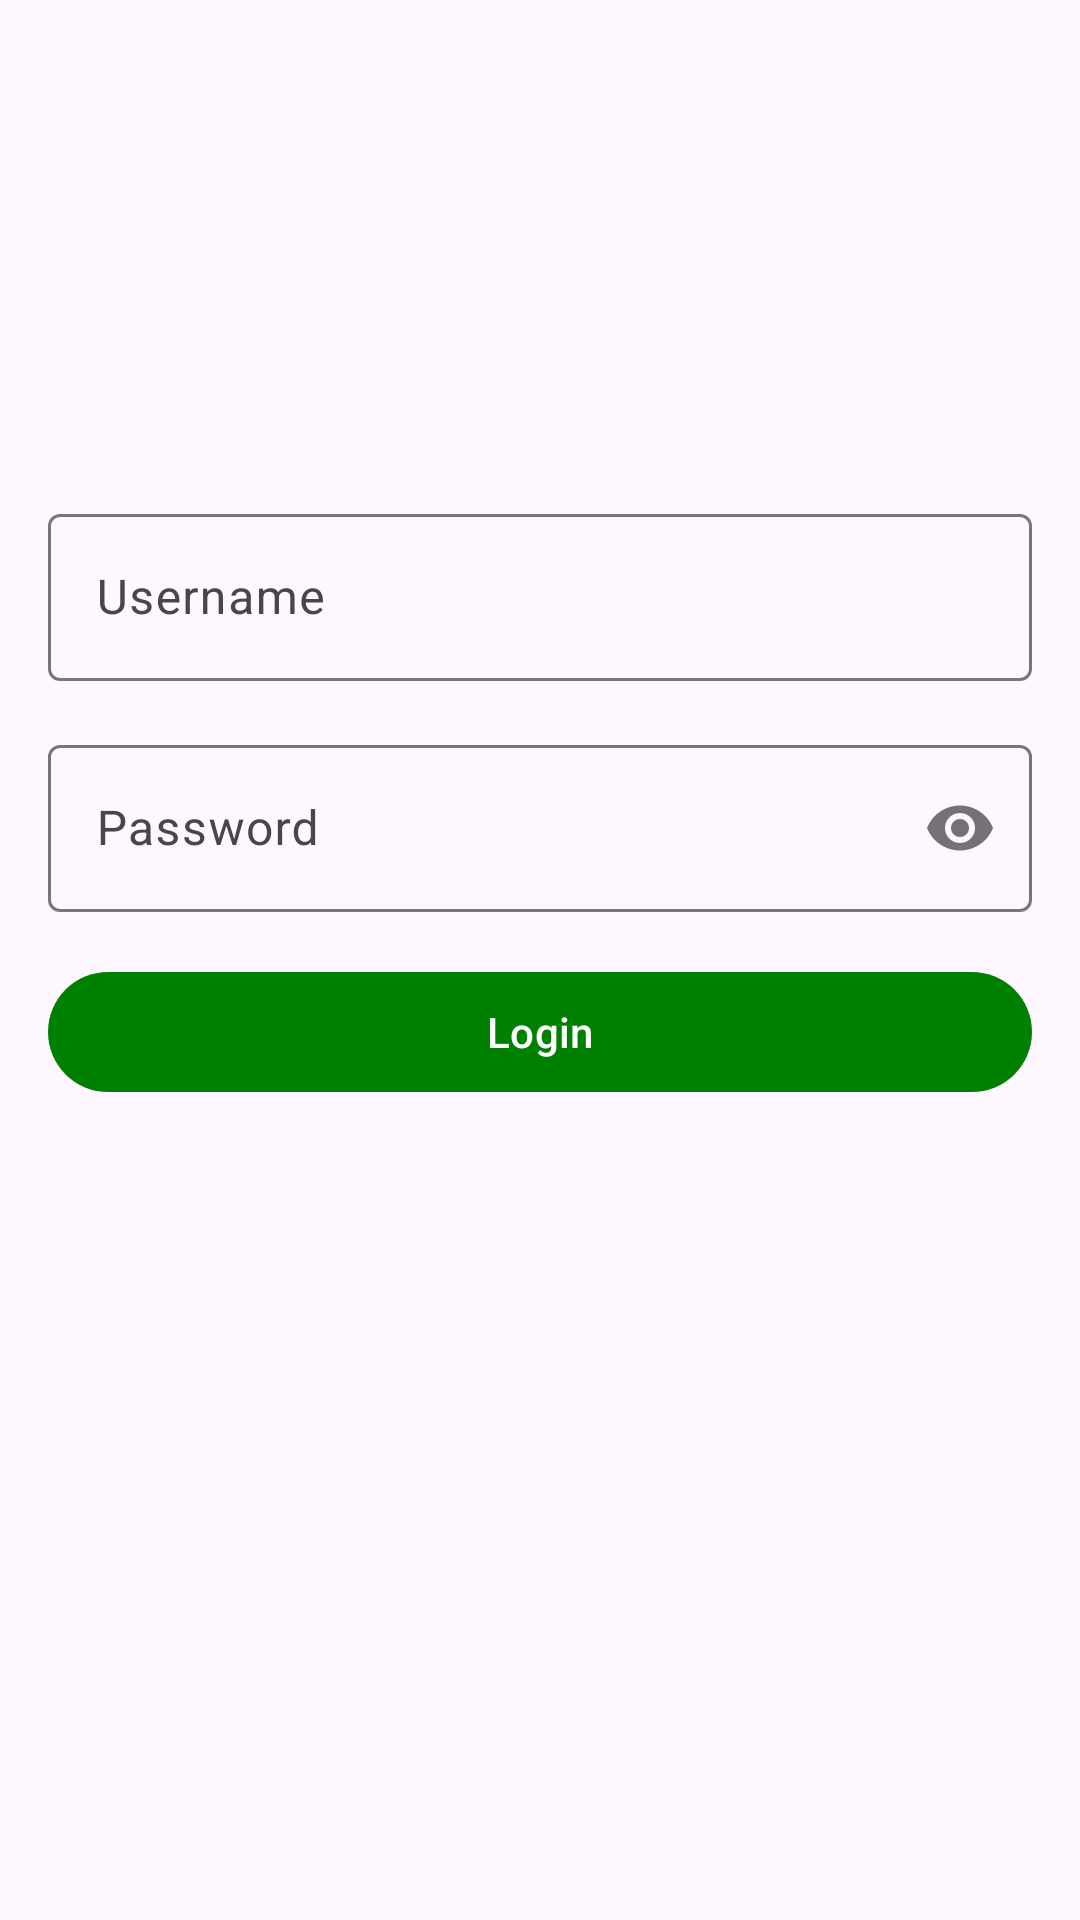

Reconstruct the res/layout file that produces this screen, plus the resources it refers to.
<!-- AndroidManifest.xml: activity theme Theme.WeekTwoAssignment -->
<!-- res/layout/activity_main.xml -->
<?xml version="1.0" encoding="utf-8"?>
<androidx.constraintlayout.widget.ConstraintLayout xmlns:android="http://schemas.android.com/apk/res/android"
    xmlns:app="http://schemas.android.com/apk/res-auto"
    xmlns:tools="http://schemas.android.com/tools"
    android:layout_width="match_parent"
    android:layout_height="match_parent"
    tools:context=".MainActivity">

    
    <ImageView
        android:id="@+id/logoImage"
        android:layout_width="100dp"
        android:layout_height="100dp"
        android:src="@drawable/logo"
        app:layout_constraintTop_toTopOf="parent"
        app:layout_constraintStart_toStartOf="parent"
        app:layout_constraintEnd_toEndOf="parent"
        android:layout_marginTop="50dp"/>

    
    <com.google.android.material.textfield.TextInputLayout
        android:id="@+id/usernameLayout"
        android:layout_width="0dp"
        android:layout_height="wrap_content"
        android:hint="Username"
        app:layout_constraintTop_toBottomOf="@id/logoImage"
        app:layout_constraintStart_toStartOf="parent"
        app:layout_constraintEnd_toEndOf="parent"
        android:layout_margin="16dp">

        <com.google.android.material.textfield.TextInputEditText
            android:id="@+id/usernameInput"
            android:layout_width="match_parent"
            android:layout_height="wrap_content"/>
    </com.google.android.material.textfield.TextInputLayout>

    
    <com.google.android.material.textfield.TextInputLayout
        android:id="@+id/passwordLayout"
        android:layout_width="0dp"
        android:layout_height="wrap_content"
        android:hint="Password"
        app:passwordToggleEnabled="true"
        app:layout_constraintTop_toBottomOf="@id/usernameLayout"
        app:layout_constraintStart_toStartOf="parent"
        app:layout_constraintEnd_toEndOf="parent"
        android:layout_margin="16dp">

        <com.google.android.material.textfield.TextInputEditText
            android:id="@+id/passwordInput"
            android:layout_width="match_parent"
            android:layout_height="wrap_content"
            android:inputType="textPassword"/>
    </com.google.android.material.textfield.TextInputLayout>

    
    <com.google.android.material.button.MaterialButton
        android:id="@+id/loginButton"
        android:layout_width="0dp"
        android:layout_height="wrap_content"
        android:text="Login"
        app:layout_constraintTop_toBottomOf="@id/passwordLayout"
        app:layout_constraintStart_toStartOf="parent"
        app:layout_constraintEnd_toEndOf="parent"
        android:layout_margin="16dp"/>

</androidx.constraintlayout.widget.ConstraintLayout>
<!-- resources referenced by this layout -->
<resources>
  <style name="Theme.WeekTwoAssignment" parent="Base.Theme.WeekTwoAssignment" />
  <style name="Base.Theme.WeekTwoAssignment" parent="Theme.Material3.DayNight.NoActionBar">
          <item name="colorPrimary">#008000</item> 
          <item name="colorSecondary">#FFD700</item> 
          <item name="colorError">#FF0000</item>
  
          
          
      </style>
</resources>
